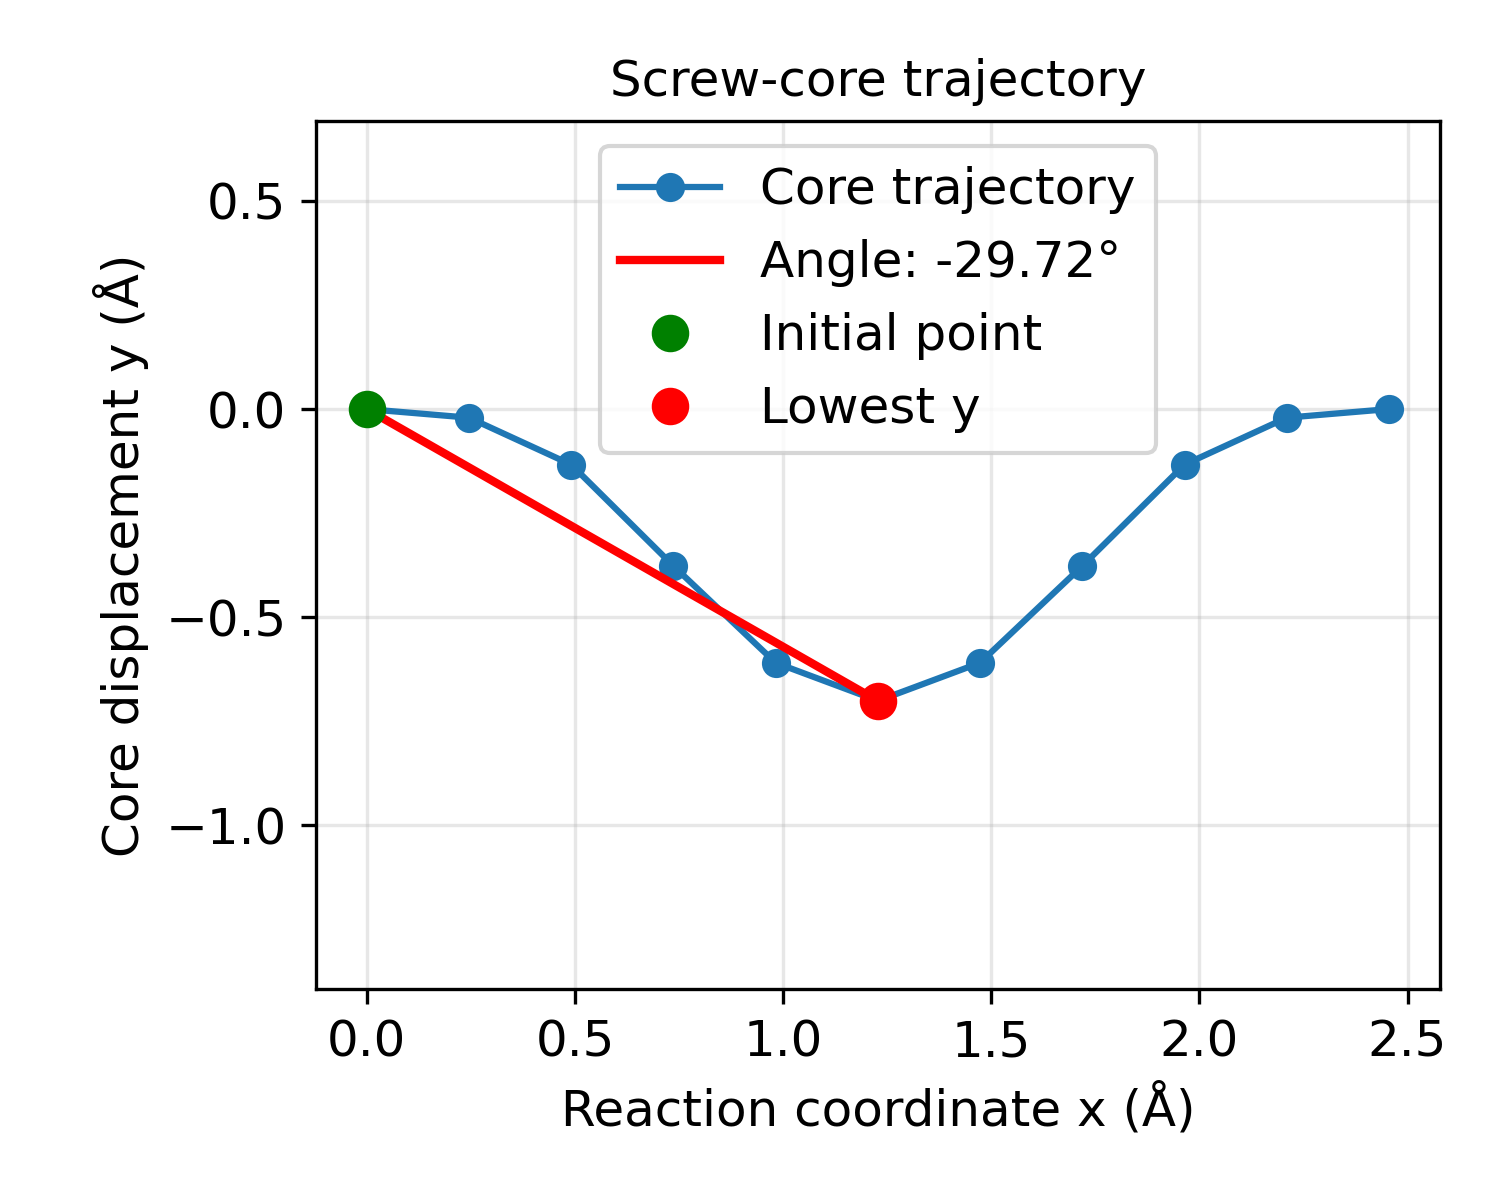

Source data for this figure (header and first rows):
x_A, y_A, delta_x_A, delta_y_A
0.0, -0.0, 2.2754480580950216e-07, 0.0003179
0.2455, -0.02068, -1.4725317115547636e-06, 0.04167
0.4911, -0.1334, 1.729153731505883e-05, 0.2672
0.7366, -0.3769, 7.969133161090554e-05, 0.754
0.9821, -0.6094, 0.0001312, 1.219
1.228, -0.7009, 0.0001413, 1.402
1.473, -0.6094, 0.0001354, 1.219
1.719, -0.3768, 8.447946048583105e-05, 0.754
1.964, -0.1334, 1.8951410607652536e-05, 0.2672
2.21, -0.02067, -1.3559200284417724e-06, 0.04167
2.455, 1.2839543304488235e-05, -7.102352439086102e-06, 0.0002922
